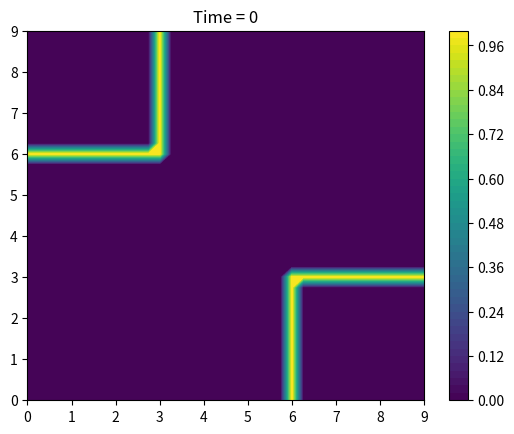
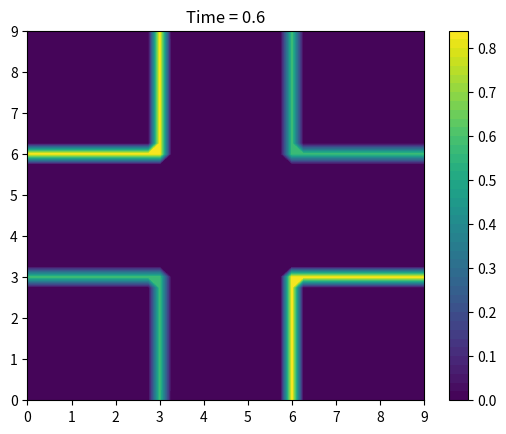
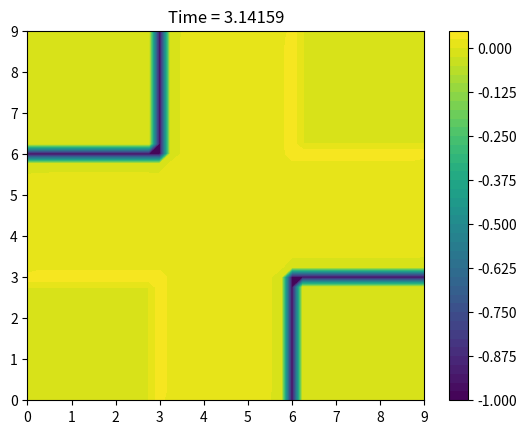

Generate these figures, in order, with matplotlib:
import math as m
import numpy as np
import matplotlib.pyplot as pt

a = 3 #cm

da = 0.25 #cm

K = 1e-3

dt = 0.100

N = (int) (3*a/da) + 1

############### Initializing Variables ################

X = [[0 for i in range(0,N)]for n in range(0,N)]
Y = [[0 for i in range(0,N)]for n in range(0,N)]
T = [[0 for i in range(0,N)]for n in range(0,N)]
                                           
i = 0
j = 0
for i in range (0,N):
    for j in range (0,N):
        X[i][j] = da*j
        Y[i][j] = da*i

############ Creating Coefficient Matrix ####################

NC = N*N
R = K*dt/(2*da*da)

CM = [[0 for i in range(0,NC)]for n in range(0,NC)]
for j in range(0,N):
    for i in range(0,N):
        ii = j*N + i 
        if (X[i][j] > a) & (X[i][j] < 2*a) & (X[i][j] != 0) & (X[i][j] != (3*a)) & (Y[i][j] != 0) & (Y[i][j] != 3*a):
            CM[ii][ii] = 1 + 2*R + 2*R
            CM[ii][ii-1] = -R
            CM[ii][ii+1] = -R
            CM[ii][ii-N] = -R
            CM[ii][ii+N] = -R
        elif (Y[i][j] > a) & (Y[i][j] < 2*a) & (Y[i][j] != 0) & (Y[i][j] != 3*a)  & (X[i][j] != 0) & (X[i][j] != 3*a):
            CM[ii][ii] = 1 + 2*R + 2*R
            CM[ii][ii-1] = -R
            CM[ii][ii+1] = -R
            CM[ii][ii-N] = -R
            CM[ii][ii+N] = -R
            
        ################ Bottom
        
        elif (Y[i][j] > a) & (Y[i][j] < 2*a) & (X[i][j] == 0):
            CM[ii][ii] = 1 + 2*R + 2*R
            CM[ii][ii-1] = -R
            CM[ii][ii+1] = -R
            CM[ii][ii+N] = -2*R
        
        ################ Top
        
        elif (Y[i][j] > a) & (Y[i][j] < 2*a) & (X[i][j] == 3*a):
            CM[ii][ii] = 1 + 2*R + 2*R
            CM[ii][ii-1] = -R
            CM[ii][ii+1] = -R
            CM[ii][ii-N] = -2*R
        
        #################### Left
        
        elif (X[i][j] > a) & (X[i][j] < 2*a) & (Y[i][j] == 0):
            CM[ii][ii] = 1 + 2*R + 2*R
            CM[ii][ii+1] = -2*R
            CM[ii][ii-N] = -R
            CM[ii][ii+N] = -R
            
        #################### Right
        
        elif (X[i][j] > a) & (X[i][j] < 2*a) & (Y[i][j] == (3*a)):
            CM[ii][ii] = 1 + 2*R + 2*R
            CM[ii][ii-1] = -2*R
            CM[ii][ii-N] = -R
            CM[ii][ii+N] = -R
            
Time = 0

def ApplyBC(Time):
    for j in range(0,N):
        for i in range(0,N):
            ###### X direction
            if (X[i][j] == a) & (Y[i][j] <= a):
                T[i][j] = m.sin(Time)
            elif (X[i][j] == 2*a) & (Y[i][j] <= a):
                T[i][j] = m.cos(Time)
            elif (X[i][j] == 2*a) & (Y[i][j] >= 2*a):
                T[i][j] = m.sin(Time)
            elif (X[i][j] == a) & (Y[i][j] >= 2*a):
                T[i][j] = m.cos(Time)
                
            ###### Y Direction
            if (Y[i][j] == a) & (X[i][j] <= a):
                T[i][j] = m.sin(Time)
            elif (Y[i][j] == 2*a) & (X[i][j] <= a):
                T[i][j] = m.cos(Time)
            elif (Y[i][j] == 2*a) & (X[i][j] >= 2*a):
                T[i][j] = m.sin(Time)
            elif (Y[i][j] == a) & (X[i][j] >= 2*a):
                T[i][j] = m.cos(Time)
                
SM = [0 for i in range(0,NC)]

def ApplySolM():
    
    for j in range(0,N):
        for i in range(0,N):
            ii = j*N + i
            if (X[i][j] > a) & (X[i][j] < 2*a) & (X[i][j] != 0) & (X[i][j] != (3*a)) & (Y[i][j] != 0) & (Y[i][j] != 3*a):
                SM[ii] = T[i][j]*(1-4*R) +T[i-1][j]*R +T[i+1][j]*R+T[i][j-1]*R+T[i][j+1]*R
                    
            elif (Y[i][j] > a) & (Y[i][j] < 2*a) & (Y[i][j] != 0) & (Y[i][j] != 3*a)  & (X[i][j] != 0) & (X[i][j] != 3*a):
                SM[ii] = T[i][j]*(1-4*R) +T[i-1][j]*R +T[i+1][j]*R+T[i][j-1]*R+T[i][j+1]*R
                    
ApplyBC(Time)    
colorinterpolation = 50
#colourMap = pt.cm.jet # try: pt.cm.coolwarm
colourMap = pt.cm.coolwarm
pic = 0
pt.figure(1)
pt.title("Time = 0")
pt.contourf(X, Y, T,colorinterpolation)
pt.colorbar() # set colorbar
pt.show()
while (Time <= 4):
    Time += dt
    Temp = []
    ApplyBC(Time)
    for i in range(0,N):
        Temp = np.append(Temp,T[i][:])
    SM = Temp
    ApplySolM()
    maxres = 2e-3
    while (maxres < 1e-3):
        
        for i in range(0,NC):
            Temperature = SM[i]
            TT = Temp[i]
            for j in range(0,NC):
                if(i != j):
                    Temperature = Temperature + CM[i][j]*Temp[j]
            Temp[i] = Temperature/CM[i][i]
            Temp[i] = TT + 1.95*(Temp[i] - TT)
            res = abs(Temp[i] - TT)
            if (res>maxres):
                maxres = res
    p = 0
    for i in range(0,NC,N):
        T[p][:] = Temp[i:(i+N)]
        p += 1
    if (Time == 0.6):
        pt.figure(2)
        pt.title("Time = 0.6")
        pt.contourf(X, Y, T,colorinterpolation)
        pt.colorbar() # set colorbar
        pt.show()
    if (Time >= 3.1) & (pic == 0):
        pt.figure(3)
        pt.title("Time = 3.14159")
        pt.contourf(X, Y, T,colorinterpolation)
        pt.colorbar() # set colorbar
        pt.show()
        pic = 1

        
            
